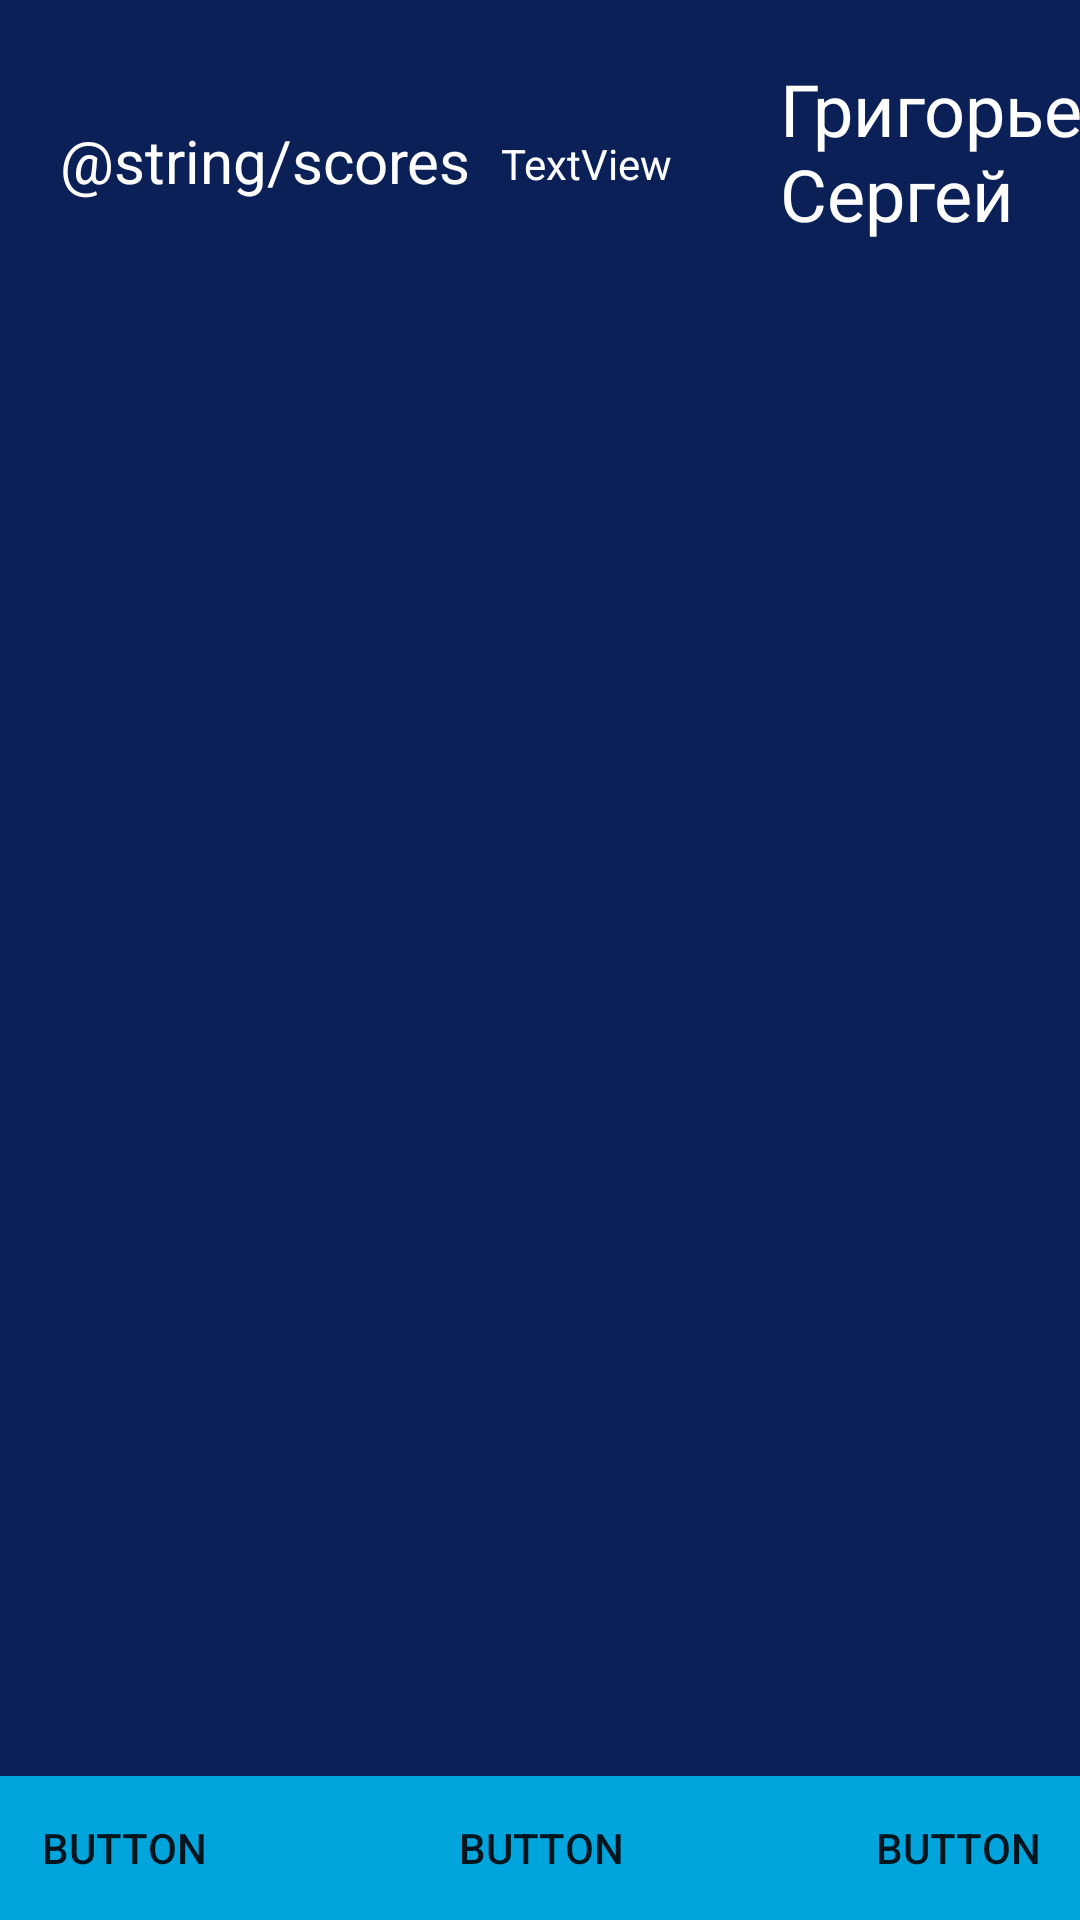

The Android layout XML behind this screen, and the referenced resources:
<!-- AndroidManifest.xml: application theme Theme.HakatonGDLApp -->
<!-- res/layout/activity_lk.xml -->
<?xml version="1.0" encoding="utf-8"?>
<androidx.constraintlayout.widget.ConstraintLayout xmlns:android="http://schemas.android.com/apk/res/android"
    xmlns:app="http://schemas.android.com/apk/res-auto"
    xmlns:tools="http://schemas.android.com/tools"
    android:layout_width="match_parent"
    android:layout_height="match_parent"
    android:background="#0A2057"
    tools:context=".lk"
    tools:visibility="visible">

    <TextView
        android:id="@+id/textView"
        android:layout_width="148dp"
        android:layout_height="64dp"
        android:layout_marginStart="260dp"
        android:layout_marginTop="20dp"
        android:linksClickable="false"
        android:text="@string/TextViewname"
        android:textColor="@color/myyellow"
        android:textSize="24sp"
        android:visibility="visible"
        app:layout_constraintStart_toStartOf="parent"
        app:layout_constraintTop_toTopOf="parent"
        tools:visibility="visible" />

    <TextView
        android:id="@+id/textView2"
        android:layout_width="wrap_content"
        android:layout_height="wrap_content"
        android:layout_marginStart="20dp"
        android:layout_marginTop="40dp"
        android:text="@string/scores"
        android:textColor="@color/myyellow"
        android:textSize="20sp"
        app:layout_constraintStart_toStartOf="parent"
        app:layout_constraintTop_toTopOf="parent" />

    <TextView
        android:id="@+id/scoreprint"
        android:layout_width="wrap_content"
        android:layout_height="wrap_content"
        android:layout_marginStart="10dp"
        android:layout_marginTop="45dp"
        android:text="TextView"
        android:textColor="@color/myyellow"
        app:layout_constraintStart_toEndOf="@+id/textView2"
        app:layout_constraintTop_toTopOf="parent" />
    <LinearLayout
        android:layout_width="417sp"
        android:layout_height="wrap_content"
        android:orientation="horizontal"
        android:paddingTop="0dp"

        android:paddingBottom="0dp"
        app:layout_constraintBottom_toBottomOf="parent"
        app:layout_constraintEnd_toEndOf="parent"
        app:layout_constraintStart_toStartOf="parent">

        <Button
            android:id="@+id/button6"
            android:layout_width="wrap_content"
            android:layout_height="match_parent"
            android:layout_marginTop="0dp"
            android:layout_marginBottom="0dp"
            android:layout_weight="1"
            android:background="@color/purple_500"
            android:text="Button"
            app:cornerRadius="0sp" />

        <Button
            android:id="@+id/button5"
            android:layout_width="wrap_content"
            android:layout_height="wrap_content"
            android:layout_weight="1"
            android:background="@color/purple_500"
            android:onClick="goback"
            android:text="Button"
            app:cornerRadius="0sp" />

        <Button
            android:id="@+id/button4"
            android:layout_width="wrap_content"
            android:layout_height="wrap_content"
            android:layout_weight="1"
            android:background="@color/purple_500"
            android:text="Button"
            app:cornerRadius="0sp" />
    </LinearLayout>
</androidx.constraintlayout.widget.ConstraintLayout>
<!-- resources referenced by this layout -->
<resources>
  <color name="myyellow">#FFFFFF</color>
  <color name="purple_500">#00A5DD</color>
  <string name="TextViewname">Григорьев Сергей</string>
  <style name="Theme.HakatonGDLApp" parent="Theme.MaterialComponents.DayNight.NoActionBar">
          
          <item name="colorPrimary">@color/myblue</item>
          <item name="colorPrimaryVariant">@color/myblue</item>
          <item name="colorOnPrimary">@color/white</item>
          
          <item name="colorSecondary">@color/teal_200</item>
          <item name="colorSecondaryVariant">@color/teal_700</item>
          <item name="colorOnSecondary">@color/black</item>
          
          <item name="android:statusBarColor">?attr/colorPrimaryVariant</item>
          
      </style>
  <color name="myblue">#232935</color>
  <color name="white">#FFFFFFFF</color>
  <color name="teal_200">#FF03DAC5</color>
  <color name="teal_700">#FF018786</color>
  <color name="black">#FF000000</color>
</resources>
